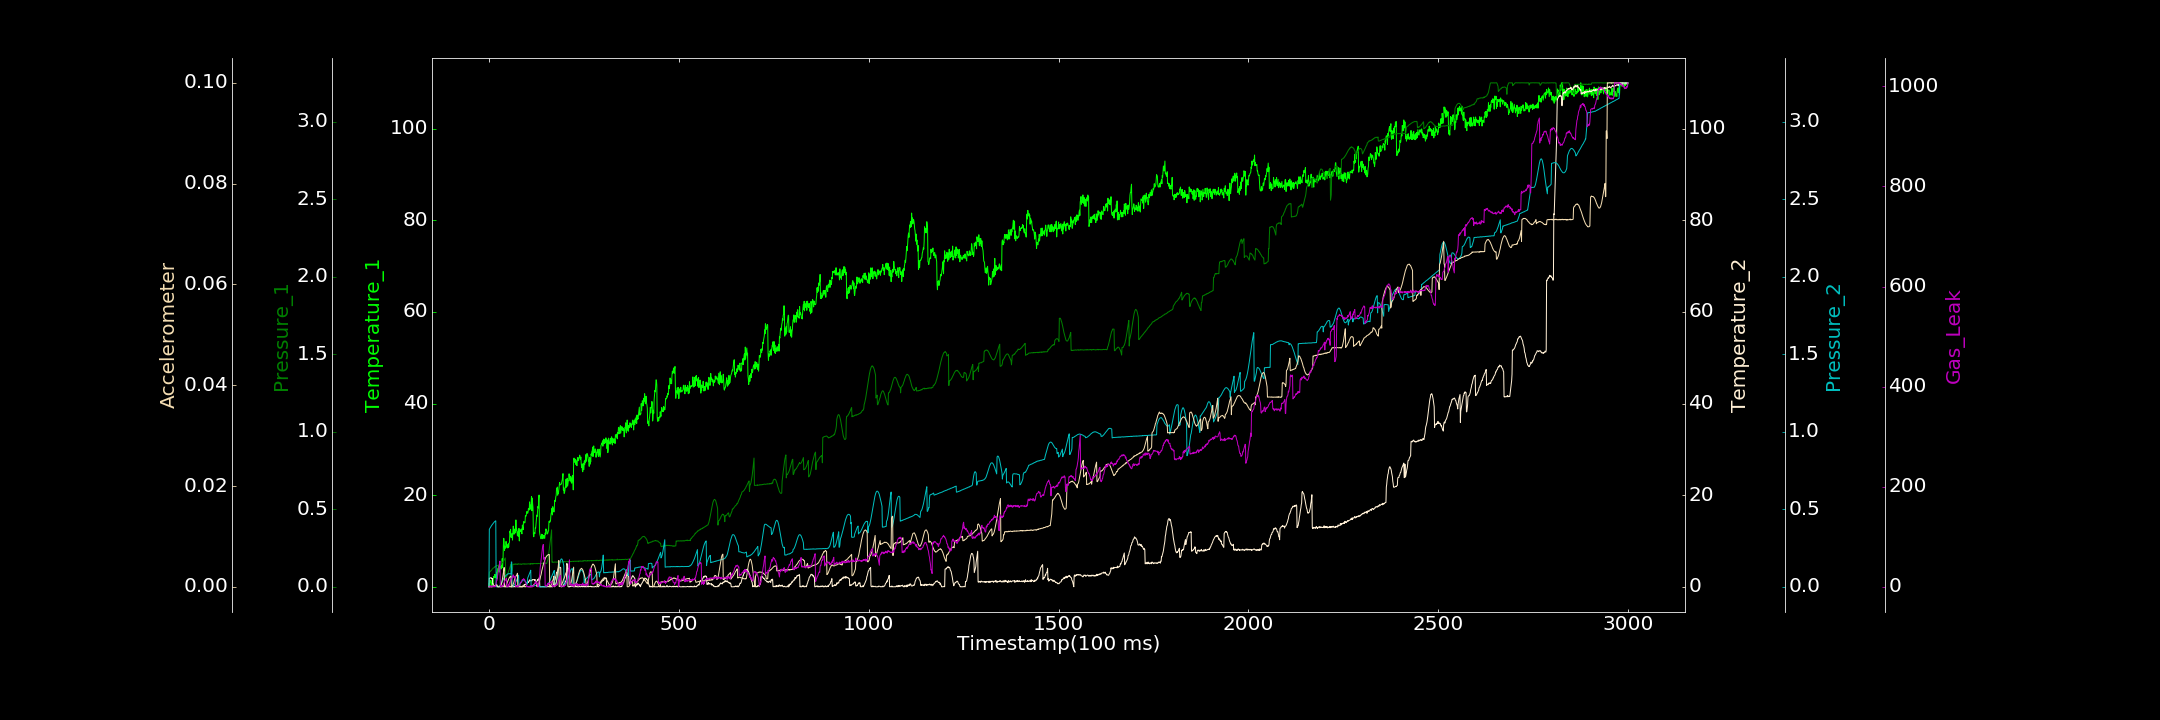

Source data for this figure (header and first rows):
0.000000000, 0.713224889, 0.000000000, 0.000000000, 0.000355413, 0.000008998, 0.000000000
1, 0.000000000, 0.09056, 1.899, 0.3705, 0.00002595, 0.000000000
2, 0.8423, 0.09584, 1.874, 0.3753, 0.000000000, 0.000000000
3, 1.065, 0.09859, 1.891, 0.3794, 0.00004374, 0.000000000
4, 1.33, 0.09924, 1.928, 0.3835, 0.00001612, 0.000000000
5, 1.376, 0.104, 2.004, 0.3869, 0.000000000, 2.411
6, 0.000000000, 0.1055, 1.981, 0.392, 0.000000000, 0.000000000
7, 0.7653, 0.1066, 1.833, 0.3956, 0.000000000, 0.000000000
8, 0.7288, 0.1127, 1.706, 0.3988, 0.000000000, 0.000000000
9, 1.512, 0.1155, 1.842, 0.4026, 0.000000000, 2.115
10, 0.2538, 0.1167, 0.6124, 0.406, 0.0000149, 0.9367
11, 1.1, 0.1204, 0.6427, 0.4093, 0.00004572, 0.6709
12, 1.933, 0.122, 0.1261, 0.4125, 0.00007055, 1.889
13, 2.279, 0.123, 0.000000000, 0.4155, 0.0001181, 0.6569
14, 1.959, 0.1237, 0.1053, 0.4176, 0.0001686, 0.000000000
15, 2.682, 0.1297, 0.2461, 0.4199, 0.0001996, 0.000000000
16, 2.431, 0.1282, 0.2944, 0.4222, 0.0002445, 1.929
17, 1.994, 0.1316, 0.3083, 0.4234, 0.0002867, 0.000000000
18, 2.611, 0.1326, 0.323, 0.4256, 0.0003037, 3.972
19, 2.154, 0.1343, 0.3282, 0.000000000, 0.0003422, 7.152
20, 3.209, 0.1357, 0.3613, 0.000000000, 0.0004225, 12.03
21, 1.73, 0.1372, 0.2917, 0.0004204, 0.000388, 12.54
22, 3.198, 0.1366, 0.1025, 0.001115, 0.000007797, 18.15
23, 3.593, 0.1375, 0.04929, 0.0007133, 0.0000244, 22.62
24, 4.056, 0.1359, 0.03016, 0.0002261, 0.000000000, 28.35
25, 3.551, 0.1401, 0.000000000, 0.000678, 0.000000000, 31.4
26, 4.704, 0.1401, 0.000000000, 0.00136, 0.000000000, 37.66
27, 3.207, 0.1411, 0.1748, 0.002689, 0.000000000, 41.26
28, 5.046, 0.1414, 0.1608, 0.005728, 0.000000000, 47.17
29, 4.455, 0.1429, 0.000000000, 0.008654, 0.000000000, 51.34
30, 4.34, 0.1448, 0.000000000, 0.01229, 0.0000351, 0.9899
31, 4.393, 0.1458, 0.03265, 0.01633, 0.0001745, 0.000000000
32, 3.877, 0.1499, 0.000000000, 0.0215, 0.000323, 0.2308
33, 4.621, 0.1497, 0.000000000, 0.02488, 0.0005979, 0.6084
34, 4.32, 0.1524, 0.08072, 0.03051, 0.0008783, 0.9314
35, 6.17, 0.1548, 0.09008, 0.03522, 0.001303, 2.038
36, 4.191, 0.1579, 0.000000000, 0.03932, 0.001726, 2.744
37, 5.724, 0.16, 0.1316, 0.04463, 0.002256, 1.063
38, 9.052, 0.1654, 0.000000000, 0.04913, 0.002729, 5.228
39, 10.58, 0.1684, 0.1483, 0.05323, 0.003249, 6.804
40, 9.743, 0.173, 0.1461, 0.05741, 0.00382, 7.958
41, 7.923, 0.1762, 0.2241, 0.06084, 0.000000000, 9.899
42, 8.858, 0.1813, 0.000000000, 0.06531, 0.00002277, 12.88
43, 8.417, 0.1859, 0.000000000, 0.06926, 0.00004398, 12.99
44, 8.628, 0.06018, 0.000000000, 0.07144, 0.0001016, 13.68
45, 9.902, 0.06037, 0.000000000, 0.07322, 0.0002596, 16.42
46, 9.206, 0.06372, 0.000000000, 0.07658, 0.0003846, 17.23
47, 8.968, 0.06861, 0.000000000, 0.07773, 0.0006147, 0.000000000
48, 8.509, 0.07184, 0.0662, 0.0807, 0.0007657, 0.000000000
49, 9.145, 0.0791, 0.000000000, 0.08183, 0.001011, 0.000000000
50, 8.492, 0.08718, 0.000000000, 0.0841, 0.00118, 0.7502
51, 9.395, 0.09447, 0.1308, 0.08327, 0.001381, 5.033
52, 8.7, 0.1028, 0.000000000, 0.08449, 0.00152, 1.158
53, 9.538, 0.1096, 0.09255, 0.08438, 0.001737, 2.29
54, 9.699, 0.1165, 0.000000000, 0.08427, 0.001872, 8.3
55, 12.15, 0.1253, 0.1543, 0.08493, 0.00188, 7.108
56, 11.74, 0.1318, 0.000000000, 0.08389, 0.002046, 12.48
57, 12.55, 0.1388, 0.000000000, 0.08209, 0.002114, 11.79
58, 10.8, 0.1442, 0.000000000, 0.08137, 0.002115, 15.3
59, 11.48, 0.09792, 0.000000000, 0.1603, 0.000006703, 17.05
60, 10.82, 0.09856, 0.000000000, 0.1599, 0.000000000, 16.08
... 2,939 more rows
